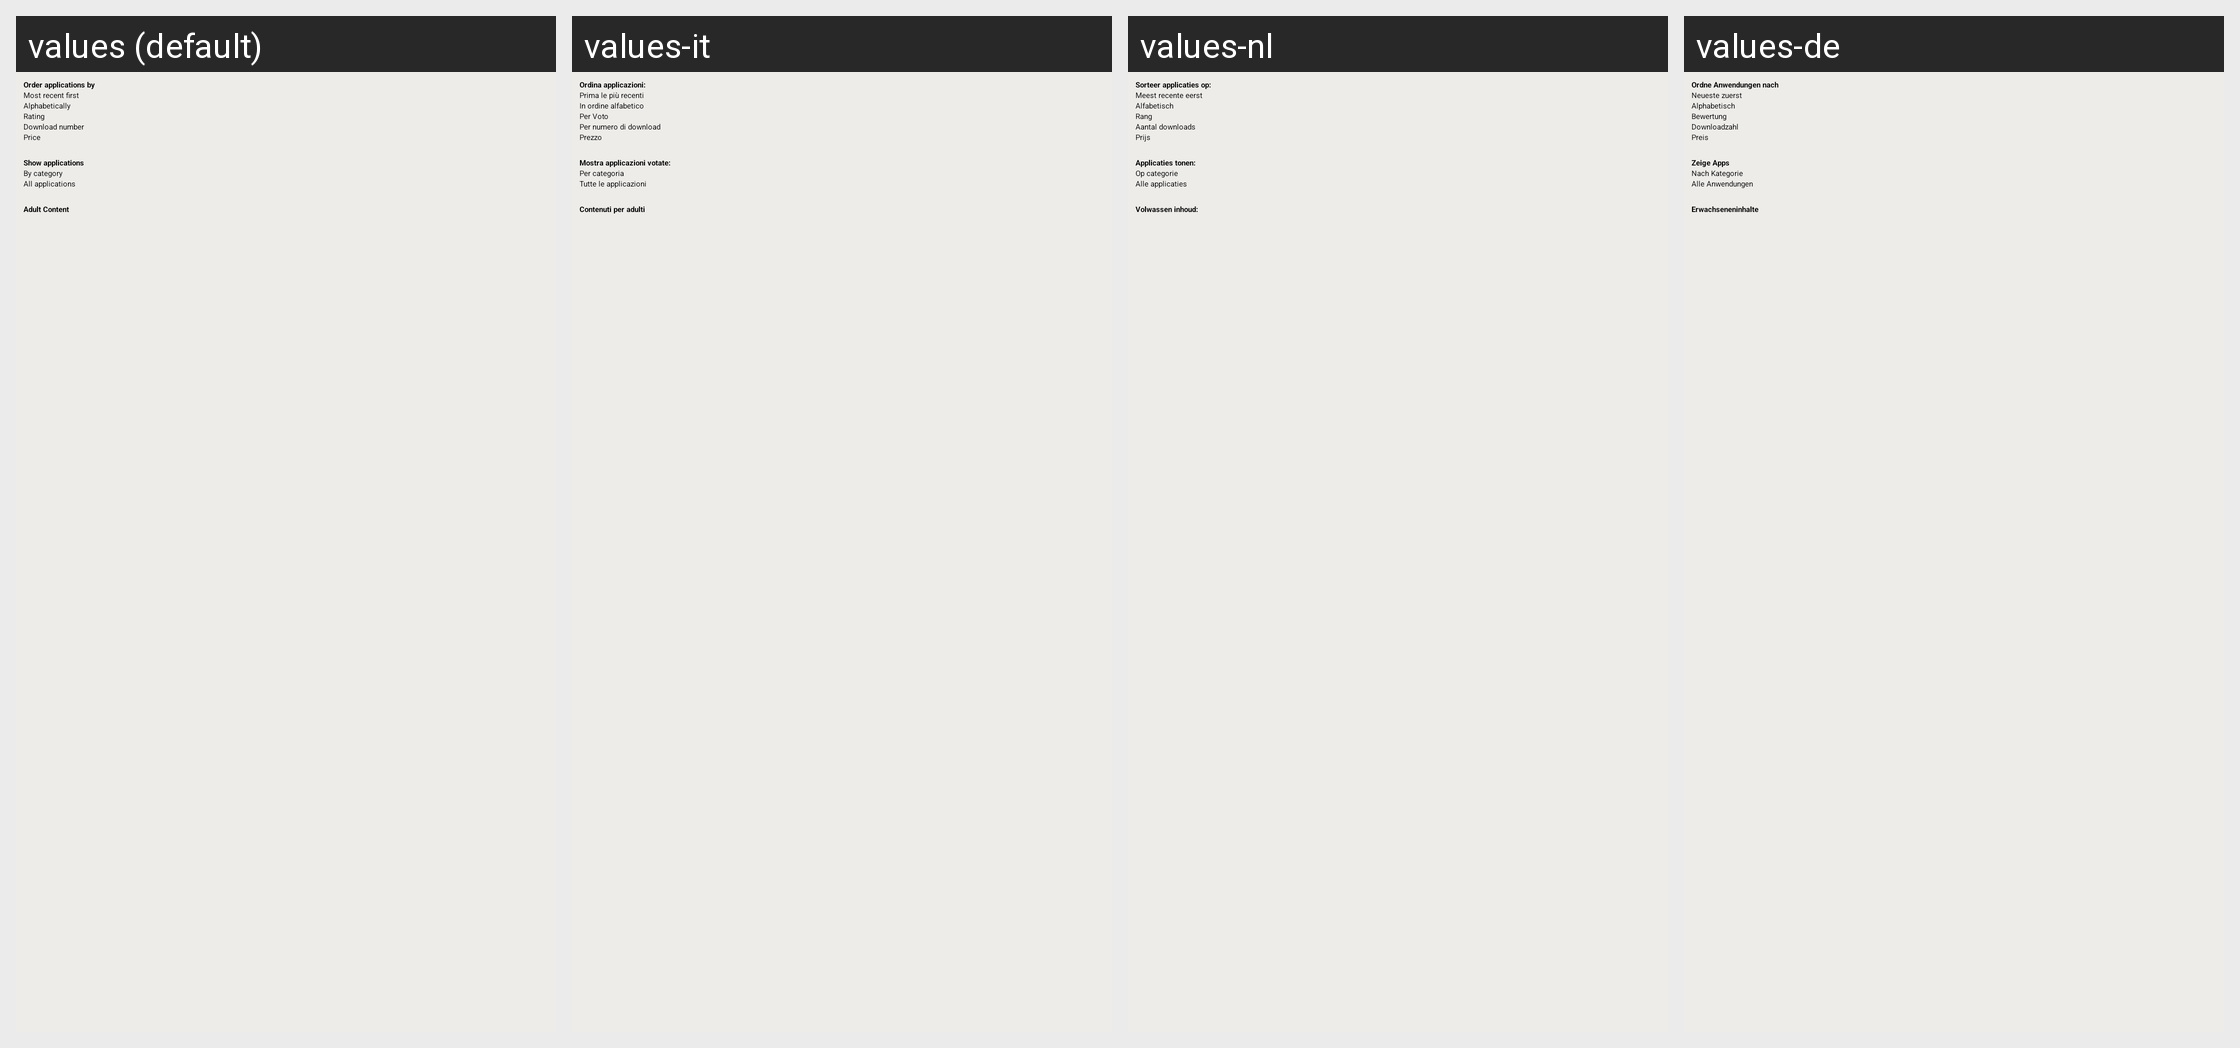

Strings drawn on this Android screen and how each of the app's shown locales translates them:
Android screen res/layout/dialog_order_popup.xml rendered under 4 locales, left to right: values (default), values-it, values-nl, values-de. Device: Nexus 5 (rendered at 1080×1920; each locale shown at half size, 540×960, under a caption strip naming it); theme Aptoide.Theme.Default.
Other locales in the repository, not shown: values-ar, values-bs, values-ca, values-ca-rES, values-cs, values-es, values-fa, values-fi, values-fr, values-he, values-hi, values-hr, values-iw, values-pl, values-pt, values-pt-rBR, values-pt-rPT, values-ro, values-ru, values-sq, values-sr, values-tr, values-zh, values-zh-rCN.
Strings drawn on this screen, with the default value and each locale's value (text and hints the layout hard-codes, and strings that could not be matched under every locale, appear in the picture but are not listed):

order_popup_lst5
  values: Price
  values-it: Prezzo
  values-nl: Prijs
  values-de: Preis

order_popup_catg1
  values: By category
  values-it: Per categoria
  values-nl: Op categorie
  values-de: Nach Kategorie

order_popup_title3
  values: Adult Content
  values-it: Contenuti per adulti
  values-nl: Volwassen inhoud:
  values-de: Erwachseneninhalte
